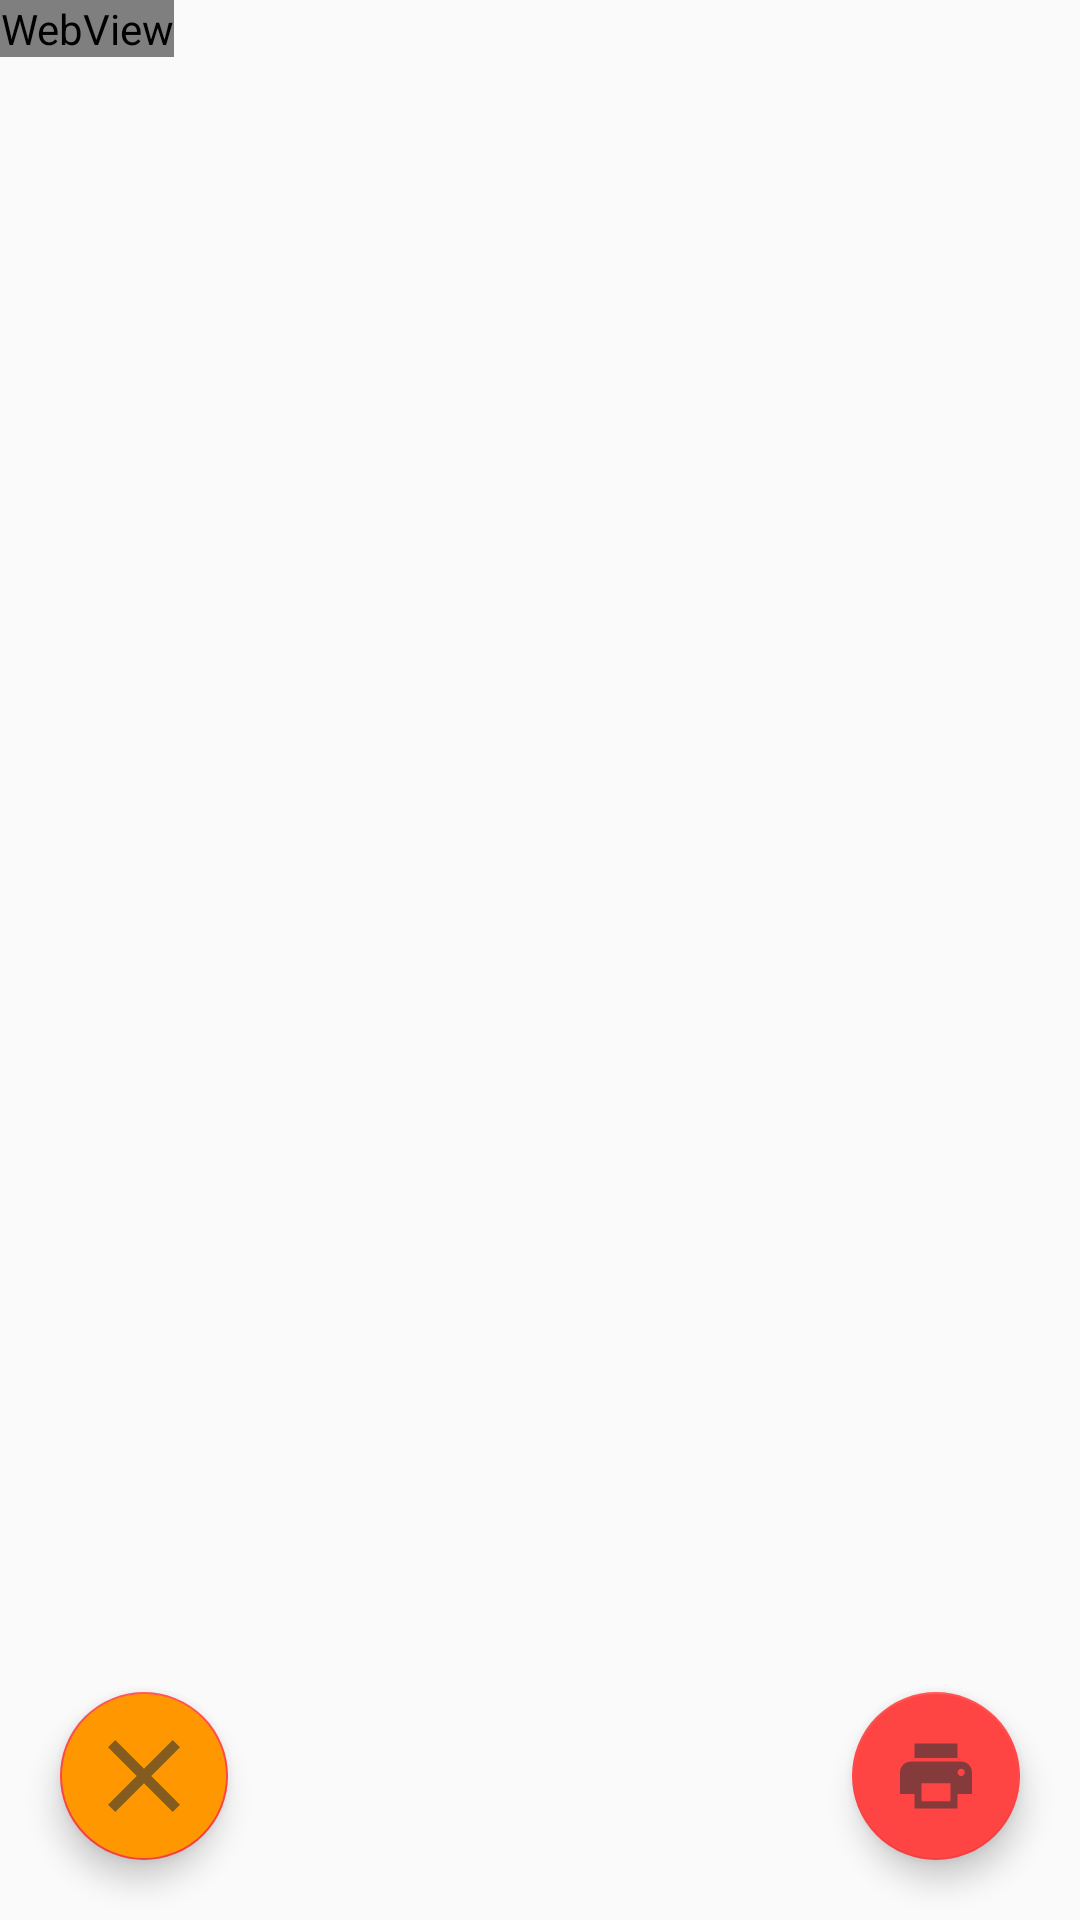

Here is an Android app screen rendered from its layout file. Give the layout XML and the strings, colors and styles it references.
<!-- AndroidManifest.xml: application theme AppTheme.NoctionBar -->
<!-- res/layout/activity_invoice.xml -->
<?xml version="1.0" encoding="utf-8"?>
<RelativeLayout xmlns:android="http://schemas.android.com/apk/res/android"
    xmlns:tools="http://schemas.android.com/tools"
    android:layout_width="match_parent"
    android:layout_height="match_parent"
    tools:context=".InvoiceActivity">

    
    <WebView
        android:id="@+id/myWebView"
        android:layout_width="wrap_content"
        android:layout_height="wrap_content"></WebView>

    

    <com.google.android.material.floatingactionbutton.FloatingActionButton
        android:id="@+id/floatingPrintBtn"
        android:layout_width="wrap_content"
        android:layout_height="wrap_content"
        android:layout_alignParentBottom="true"
        android:layout_alignParentRight="true"
        android:layout_gravity="bottom|end"
        android:layout_margin="20dp"
        android:paddingHorizontal="40dp"
        android:src="@drawable/ic_action_pass"
        android:visibility="visible" />

    <com.google.android.material.floatingactionbutton.FloatingActionButton
        android:id="@+id/closePDFBtn"
        android:layout_width="wrap_content"
        android:layout_height="wrap_content"

        android:layout_alignParentBottom="true"
        android:layout_gravity="bottom|start"
        android:layout_marginStart="20dp"
        android:layout_marginTop="20dp"
        android:layout_marginEnd="20dp"
        android:layout_marginBottom="20dp"
        android:paddingHorizontal="40dp"
        android:backgroundTint="#FF9800"
        android:src="@drawable/ic_close"
        android:visibility="visible" />
</RelativeLayout>
<!-- resources referenced by this layout -->
<resources>
  <!-- drawable ic_action_pass (drawable-anydpi) -->
  <vector xmlns:android="http://schemas.android.com/apk/res/android"
      android:width="24dp"
      android:height="24dp"
      android:viewportWidth="24"
      android:viewportHeight="24"
      android:tint="#333333"
      android:alpha="0.6">
    <group android:scaleX="1.2"
        android:scaleY="1.2"
        android:translateX="-2.4"
        android:translateY="-2.4">
      <path
          android:fillColor="@android:color/white"
          android:pathData="M19,8L5,8c-1.66,0 -3,1.34 -3,3v6h4v4h12v-4h4v-6c0,-1.66 -1.34,-3 -3,-3zM16,19L8,19v-5h8v5zM19,12c-0.55,0 -1,-0.45 -1,-1s0.45,-1 1,-1 1,0.45 1,1 -0.45,1 -1,1zM18,3L6,3v4h12L18,3z"/>
    </group>
  </vector>
  <!-- drawable ic_close: png bitmap (drawable-xxhdpi, 506 bytes) -->
  <style name="AppTheme.NoctionBar" parent="Theme.MaterialComponents.Light.NoActionBar.Bridge">
          <item name="windowActionBar">false</item>
          <item name="windowNoTitle">true</item>
          
          <item name="colorPrimary">@android:color/holo_blue_light</item>
          <item name="colorPrimaryDark">@android:color/holo_blue_dark</item>
          <item name="colorAccent">@android:color/holo_red_light</item>
      </style>
</resources>
